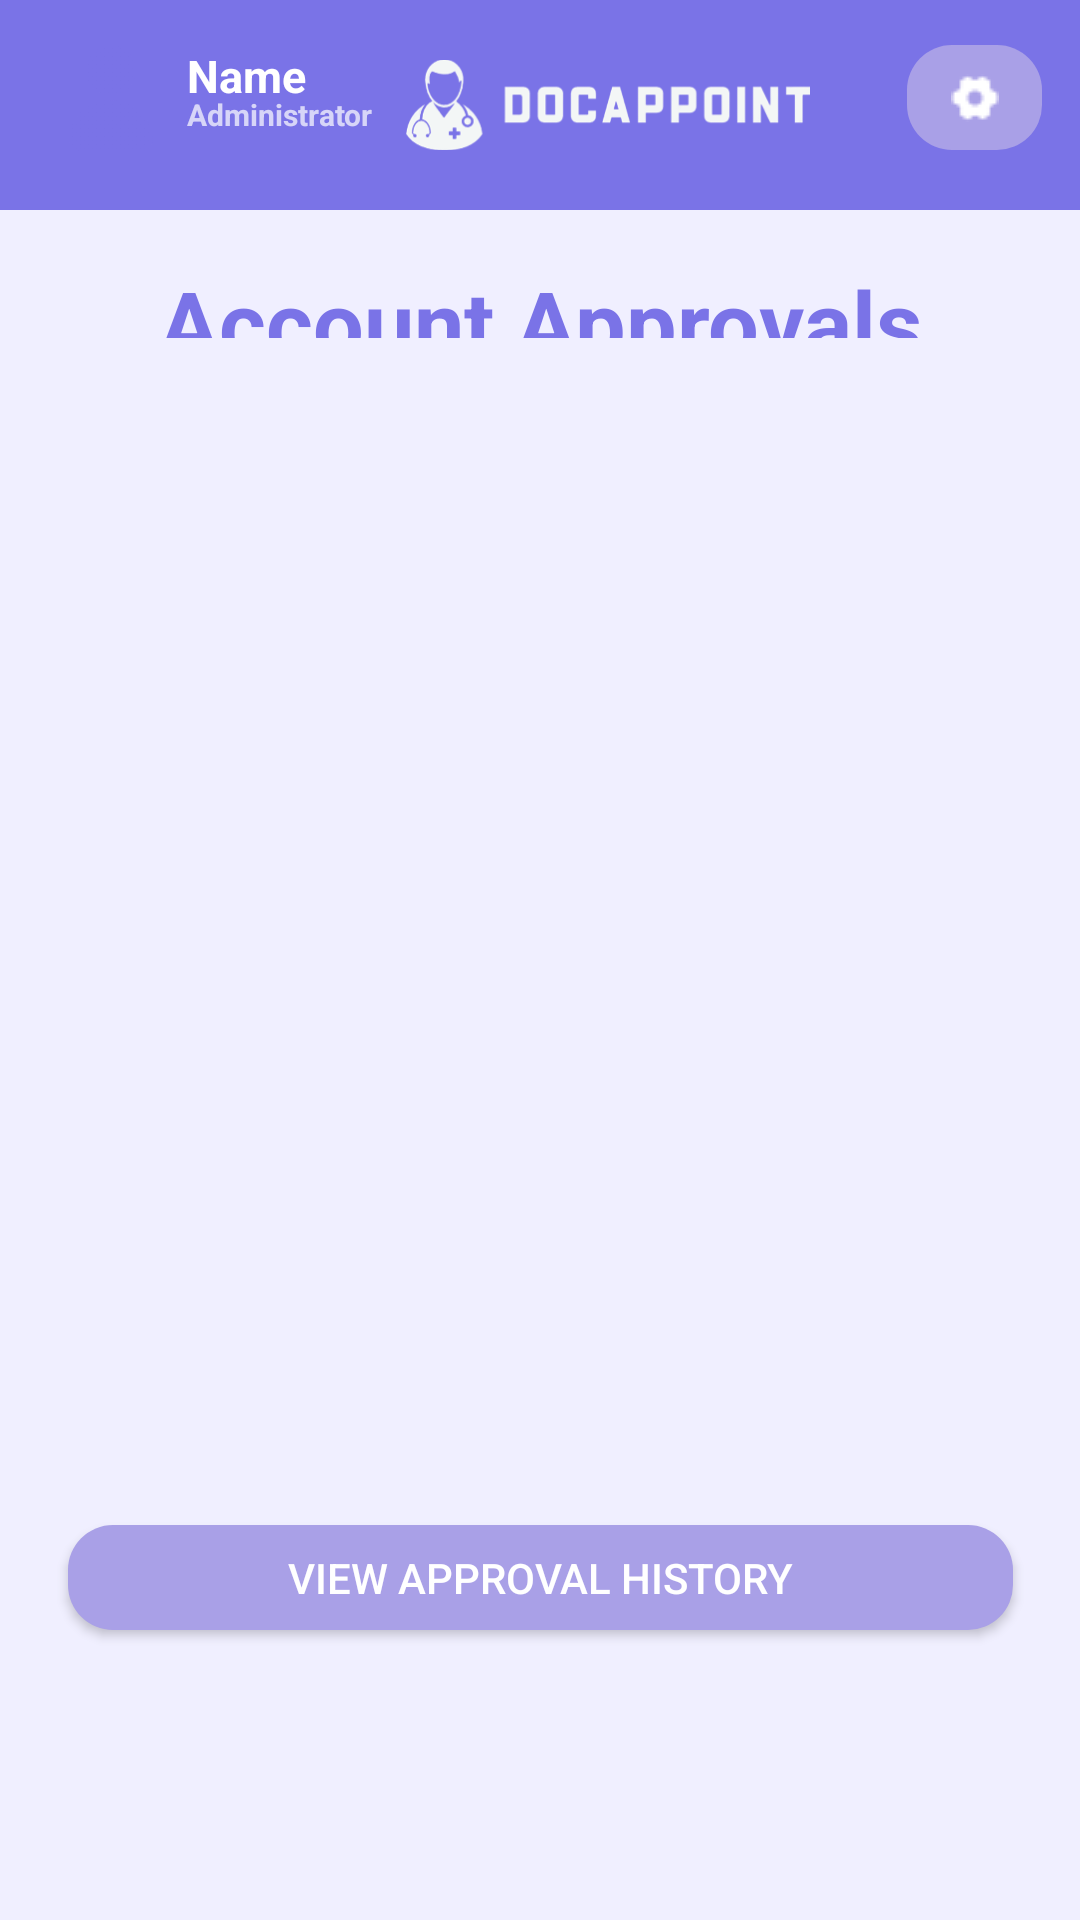

Layout XML and referenced resources for this Android screen:
<!-- AndroidManifest.xml: application theme Theme.DocAppoint -->
<!-- res/layout/activity_admin_navigation.xml -->
<?xml version="1.0" encoding="utf-8"?>
<androidx.constraintlayout.widget.ConstraintLayout xmlns:android="http://schemas.android.com/apk/res/android"
    xmlns:app="http://schemas.android.com/apk/res-auto"
    xmlns:tools="http://schemas.android.com/tools"
    android:layout_width="match_parent"
    android:layout_height="match_parent"
    tools:context=".Administrator.AdminNavigation"
    android:background="#F0EFFF"
>

    <TextView
        android:id="@+id/header"
        android:layout_width="match_parent"
        android:layout_height="70dp"
        android:background="@drawable/header"
        app:layout_constraintEnd_toEndOf="parent"
        app:layout_constraintHorizontal_bias="0.0"
        app:layout_constraintStart_toStartOf="parent"
        app:layout_constraintTop_toTopOf="parent" />

    <TextView
        android:id="@+id/adminName"
        android:layout_width="wrap_content"
        android:layout_height="wrap_content"
        android:text="Name"
        android:textColor="@color/white"
        android:textSize="15dp"
        android:textStyle="bold"
        app:layout_constraintBottom_toBottomOf="parent"
        app:layout_constraintEnd_toEndOf="parent"
        app:layout_constraintHorizontal_bias="0.195"
        app:layout_constraintStart_toStartOf="parent"
        app:layout_constraintTop_toTopOf="parent"
        app:layout_constraintVertical_bias="0.024"
        tools:ignore="MissingConstraints" />

    <TextView
        android:id="@+id/admninstratorTitle"
        android:layout_width="wrap_content"
        android:layout_height="wrap_content"
        android:text="Administrator"
        android:textSize="10dp"
        android:textStyle="bold"
        app:layout_constraintBottom_toBottomOf="parent"
        app:layout_constraintEnd_toEndOf="parent"
        app:layout_constraintHorizontal_bias="0.209"
        app:layout_constraintStart_toStartOf="parent"
        app:layout_constraintTop_toTopOf="parent"
        app:layout_constraintVertical_bias="0.05" />

    <ImageView
        android:id="@+id/adminProfilePic"
        app:srcCompat="@drawable/account"
        android:layout_width="42dp"
        android:layout_height="40dp"
        android:background="@drawable/profilepicture"
        app:layout_constraintBottom_toBottomOf="parent"
        app:layout_constraintEnd_toEndOf="parent"
        app:layout_constraintHorizontal_bias="0.05"
        app:layout_constraintStart_toStartOf="parent"
        app:layout_constraintTop_toTopOf="parent"
        app:layout_constraintVertical_bias="0.021"
        />

    <ImageButton
        android:id="@+id/doctorSelectSettingButton"
        android:layout_width="45dp"
        android:layout_height="35dp"
        android:background="@drawable/rounded_back_button"
        app:layout_constraintBottom_toBottomOf="parent"
        app:layout_constraintEnd_toEndOf="parent"
        app:layout_constraintHorizontal_bias="0.96"
        app:layout_constraintStart_toStartOf="parent"
        app:layout_constraintTop_toTopOf="parent"
        app:layout_constraintVertical_bias="0.025"
        app:srcCompat="@drawable/setting" />

    <ImageView
        android:id="@+id/docAppointLogo"
        android:layout_width="135dp"
        android:layout_height="70dp"
        android:src="@drawable/whitelogo"
        app:layout_constraintBottom_toBottomOf="parent"
        app:layout_constraintEnd_toEndOf="parent"
        app:layout_constraintHorizontal_bias="0.6"
        app:layout_constraintStart_toStartOf="parent"
        app:layout_constraintTop_toTopOf="parent"
        app:layout_constraintVertical_bias="0"
        />

    <TextView
        android:id="@+id/pendingVerification"
        android:layout_width="wrap_content"
        android:layout_height="wrap_content"
        android:text="Account Approvals"
        android:textColor="@color/main"
        android:textSize="30dp"
        android:textStyle="bold"
        app:layout_constraintBottom_toBottomOf="parent"
        app:layout_constraintEnd_toEndOf="parent"
        app:layout_constraintHorizontal_bias="0.5"
        app:layout_constraintStart_toStartOf="parent"
        app:layout_constraintTop_toTopOf="parent"
        app:layout_constraintVertical_bias="0.145" />

    <Button
        android:id="@+id/viewApprovalHistoryButton"
        android:layout_width="315dp"
        android:layout_height="35dp"
        android:background="@drawable/rounded_back_button"
        android:text="View Approval History"
        app:layout_constraintBottom_toBottomOf="parent"
        app:layout_constraintEnd_toEndOf="parent"
        app:layout_constraintHorizontal_bias="0.5"
        app:layout_constraintStart_toStartOf="parent"
        app:layout_constraintTop_toTopOf="parent"
        app:layout_constraintVertical_bias="0.84" />

    <androidx.recyclerview.widget.RecyclerView
        android:id="@+id/accountApprovals"
        android:layout_width="330dp"
        android:layout_height="400dp"
        android:background="@color/light_purple"
        app:layout_constraintBottom_toBottomOf="parent"
        app:layout_constraintEnd_toEndOf="parent"
        app:layout_constraintHorizontal_bias="0.5"
        app:layout_constraintStart_toStartOf="parent"
        app:layout_constraintTop_toTopOf="parent"
        app:layout_constraintVertical_bias="0.47" />


</androidx.constraintlayout.widget.ConstraintLayout>
<!-- resources referenced by this layout -->
<resources>
  <color name="light_purple">#F0EFFF</color>
  <color name="main">#7A73E7</color>
  <color name="white">#FFFFFFFF</color>
  <!-- drawable account: png bitmap (drawable, 22170 bytes) -->
  <!-- drawable header (drawable) -->
  <?xml version="1.0" encoding="utf-8"?>
  <shape xmlns:android="http://schemas.android.com/apk/res/android">
      <corners android:radius="0dp" />
      <solid android:color="@color/main" />
  </shape>
  <!-- drawable rounded_back_button (drawable) -->
  <?xml version="1.0" encoding="utf-8"?>
  <shape xmlns:android="http://schemas.android.com/apk/res/android">
      <corners android:radius="15dp" />
      <solid android:color="@color/intermediate_purple" />
  </shape>
  <!-- drawable setting: png bitmap (drawable, 477 bytes) -->
  <!-- drawable whitelogo: png bitmap (drawable, 16779 bytes) -->
  <style name="Theme.DocAppoint" parent="Theme.AppCompat.NoActionBar">
  
      </style>
  <color name="intermediate_purple">#A9A0E7</color>
</resources>
